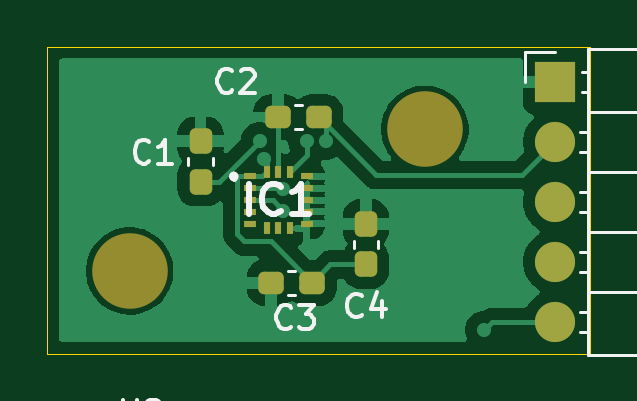
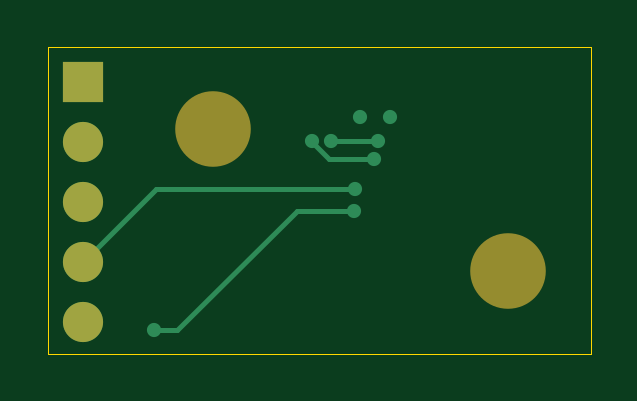
Circuit board: 9 layer files. Board 23.0 x 13.0 mm.
- bottom_copper: Onboarding-II-B_Cu.gbr (1839 bytes)
- bottom_mask: Onboarding-II-B_Mask.gbr (770 bytes)
- paste: Onboarding-II-B_Paste.gbr (458 bytes)
- bottom_silk: Onboarding-II-B_Silkscreen.gbr (459 bytes)
- outline: Onboarding-II-Edge_Cuts.gbr (613 bytes)
- top_copper: Onboarding-II-F_Cu.gbr (26466 bytes)
- top_mask: Onboarding-II-F_Mask.gbr (2307 bytes)
- paste: Onboarding-II-F_Paste.gbr (1990 bytes)
- top_silk: Onboarding-II-F_Silkscreen.gbr (10217 bytes)

=== bottom_copper: Onboarding-II-B_Cu.gbr ===
%TF.GenerationSoftware,KiCad,Pcbnew,10.0.6*%
%TF.CreationDate,2026-09-20T16:54:26-05:00*%
%TF.ProjectId,Onboarding-II,4f6e626f-6172-4646-996e-672d49492e6b,rev?*%
%TF.SameCoordinates,Original*%
%TF.FileFunction,Copper,L2,Bot*%
%TF.FilePolarity,Positive*%
%FSLAX46Y46*%
G04 Gerber Fmt 4.6, Leading zero omitted, Abs format (unit mm)*
G04 Created by KiCad (PCBNEW 10.0.6) date 2026-09-20 16:54:26*
%MOMM*%
%LPD*%
G01*
G04 APERTURE LIST*
%TA.AperFunction,ComponentPad*%
%ADD10C,1.700000*%
%TD*%
%TA.AperFunction,ComponentPad*%
%ADD11R,1.700000X1.700000*%
%TD*%
%TA.AperFunction,ViaPad*%
%ADD12C,0.600000*%
%TD*%
%TA.AperFunction,Conductor*%
%ADD13C,0.200000*%
%TD*%
G04 APERTURE END LIST*
D10*
%TO.P,J1,5,Pin_5_5*%
%TO.N,SDA*%
X156000000Y-63660000D03*
%TO.P,J1,4,Pin_4_4*%
%TO.N,SCL*%
X156000000Y-61120000D03*
%TO.P,J1,3,Pin_3_3*%
%TO.N,+5V*%
X156000000Y-58580000D03*
%TO.P,J1,2,Pin_2_2*%
%TO.N,3.3 VDC*%
X156000000Y-56040000D03*
D11*
%TO.P,J1,1,Pin_1_1*%
%TO.N,GND*%
X156000000Y-53500000D03*
%TD*%
D12*
%TO.N,3.3 VDC*%
X146300003Y-56000000D03*
X143684003Y-56778551D03*
%TO.N,GND*%
X144275000Y-55000000D03*
X143000000Y-55000000D03*
%TO.N,SCL*%
X144493981Y-58048064D03*
%TO.N,SDA*%
X144505216Y-58953057D03*
X153000000Y-64000000D03*
%TO.N,Net-(IC1-REGOUT)*%
X145500000Y-56000000D03*
X143500000Y-56000000D03*
%TD*%
%TO.N,SDA*%
D13*
X152000000Y-64000000D02*
X153000000Y-64000000D01*
X146953057Y-58953057D02*
X152000000Y-64000000D01*
X144505216Y-58953057D02*
X146953057Y-58953057D01*
%TO.N,3.3 VDC*%
X146300003Y-56048526D02*
X146300003Y-56000000D01*
X143684003Y-56778551D02*
X145569978Y-56778551D01*
X145569978Y-56778551D02*
X146300003Y-56048526D01*
%TO.N,SCL*%
X144493981Y-58048064D02*
X152928064Y-58048064D01*
X152928064Y-58048064D02*
X156000000Y-61120000D01*
%TO.N,Net-(IC1-REGOUT)*%
X143500000Y-56000000D02*
X145500000Y-56000000D01*
%TD*%
M02*

=== bottom_mask: Onboarding-II-B_Mask.gbr ===
%TF.GenerationSoftware,KiCad,Pcbnew,10.0.6*%
%TF.CreationDate,2026-09-20T16:54:26-05:00*%
%TF.ProjectId,Onboarding-II,4f6e626f-6172-4646-996e-672d49492e6b,rev?*%
%TF.SameCoordinates,Original*%
%TF.FileFunction,Soldermask,Bot*%
%TF.FilePolarity,Negative*%
%FSLAX46Y46*%
G04 Gerber Fmt 4.6, Leading zero omitted, Abs format (unit mm)*
G04 Created by KiCad (PCBNEW 10.0.6) date 2026-09-20 16:54:26*
%MOMM*%
%LPD*%
G01*
G04 APERTURE LIST*
%ADD10C,1.700000*%
%ADD11R,1.700000X1.700000*%
%ADD12C,3.200000*%
G04 APERTURE END LIST*
D10*
%TO.C,J1*%
X156000000Y-63660000D03*
X156000000Y-61120000D03*
X156000000Y-58580000D03*
X156000000Y-56040000D03*
D11*
X156000000Y-53500000D03*
%TD*%
D12*
%TO.C,H2*%
X138000000Y-61500000D03*
%TD*%
%TO.C,H1*%
X150500000Y-55500000D03*
%TD*%
M02*

=== paste: Onboarding-II-B_Paste.gbr ===
%TF.GenerationSoftware,KiCad,Pcbnew,10.0.6*%
%TF.CreationDate,2026-09-20T16:54:26-05:00*%
%TF.ProjectId,Onboarding-II,4f6e626f-6172-4646-996e-672d49492e6b,rev?*%
%TF.SameCoordinates,Original*%
%TF.FileFunction,Paste,Bot*%
%TF.FilePolarity,Positive*%
%FSLAX46Y46*%
G04 Gerber Fmt 4.6, Leading zero omitted, Abs format (unit mm)*
G04 Created by KiCad (PCBNEW 10.0.6) date 2026-09-20 16:54:26*
%MOMM*%
%LPD*%
G01*
G04 APERTURE LIST*
G04 APERTURE END LIST*
M02*

=== bottom_silk: Onboarding-II-B_Silkscreen.gbr ===
%TF.GenerationSoftware,KiCad,Pcbnew,10.0.6*%
%TF.CreationDate,2026-09-20T16:54:26-05:00*%
%TF.ProjectId,Onboarding-II,4f6e626f-6172-4646-996e-672d49492e6b,rev?*%
%TF.SameCoordinates,Original*%
%TF.FileFunction,Legend,Bot*%
%TF.FilePolarity,Positive*%
%FSLAX46Y46*%
G04 Gerber Fmt 4.6, Leading zero omitted, Abs format (unit mm)*
G04 Created by KiCad (PCBNEW 10.0.6) date 2026-09-20 16:54:26*
%MOMM*%
%LPD*%
G01*
G04 APERTURE LIST*
G04 APERTURE END LIST*
M02*

=== outline: Onboarding-II-Edge_Cuts.gbr ===
%TF.GenerationSoftware,KiCad,Pcbnew,10.0.6*%
%TF.CreationDate,2026-09-20T16:54:26-05:00*%
%TF.ProjectId,Onboarding-II,4f6e626f-6172-4646-996e-672d49492e6b,rev?*%
%TF.SameCoordinates,Original*%
%TF.FileFunction,Profile,NP*%
%FSLAX46Y46*%
G04 Gerber Fmt 4.6, Leading zero omitted, Abs format (unit mm)*
G04 Created by KiCad (PCBNEW 10.0.6) date 2026-09-20 16:54:26*
%MOMM*%
%LPD*%
G01*
G04 APERTURE LIST*
%TA.AperFunction,Profile*%
%ADD10C,0.050000*%
%TD*%
G04 APERTURE END LIST*
D10*
X134500000Y-52000000D02*
X157500000Y-52000000D01*
X157500000Y-65000000D01*
X134500000Y-65000000D01*
X134500000Y-52000000D01*
M02*

=== top_copper: Onboarding-II-F_Cu.gbr (26466 bytes, source omitted) ===
=== top_mask: Onboarding-II-F_Mask.gbr (2307 bytes, source withheld) ===
=== paste: Onboarding-II-F_Paste.gbr (1990 bytes, source withheld) ===
=== top_silk: Onboarding-II-F_Silkscreen.gbr (10217 bytes, source omitted) ===
